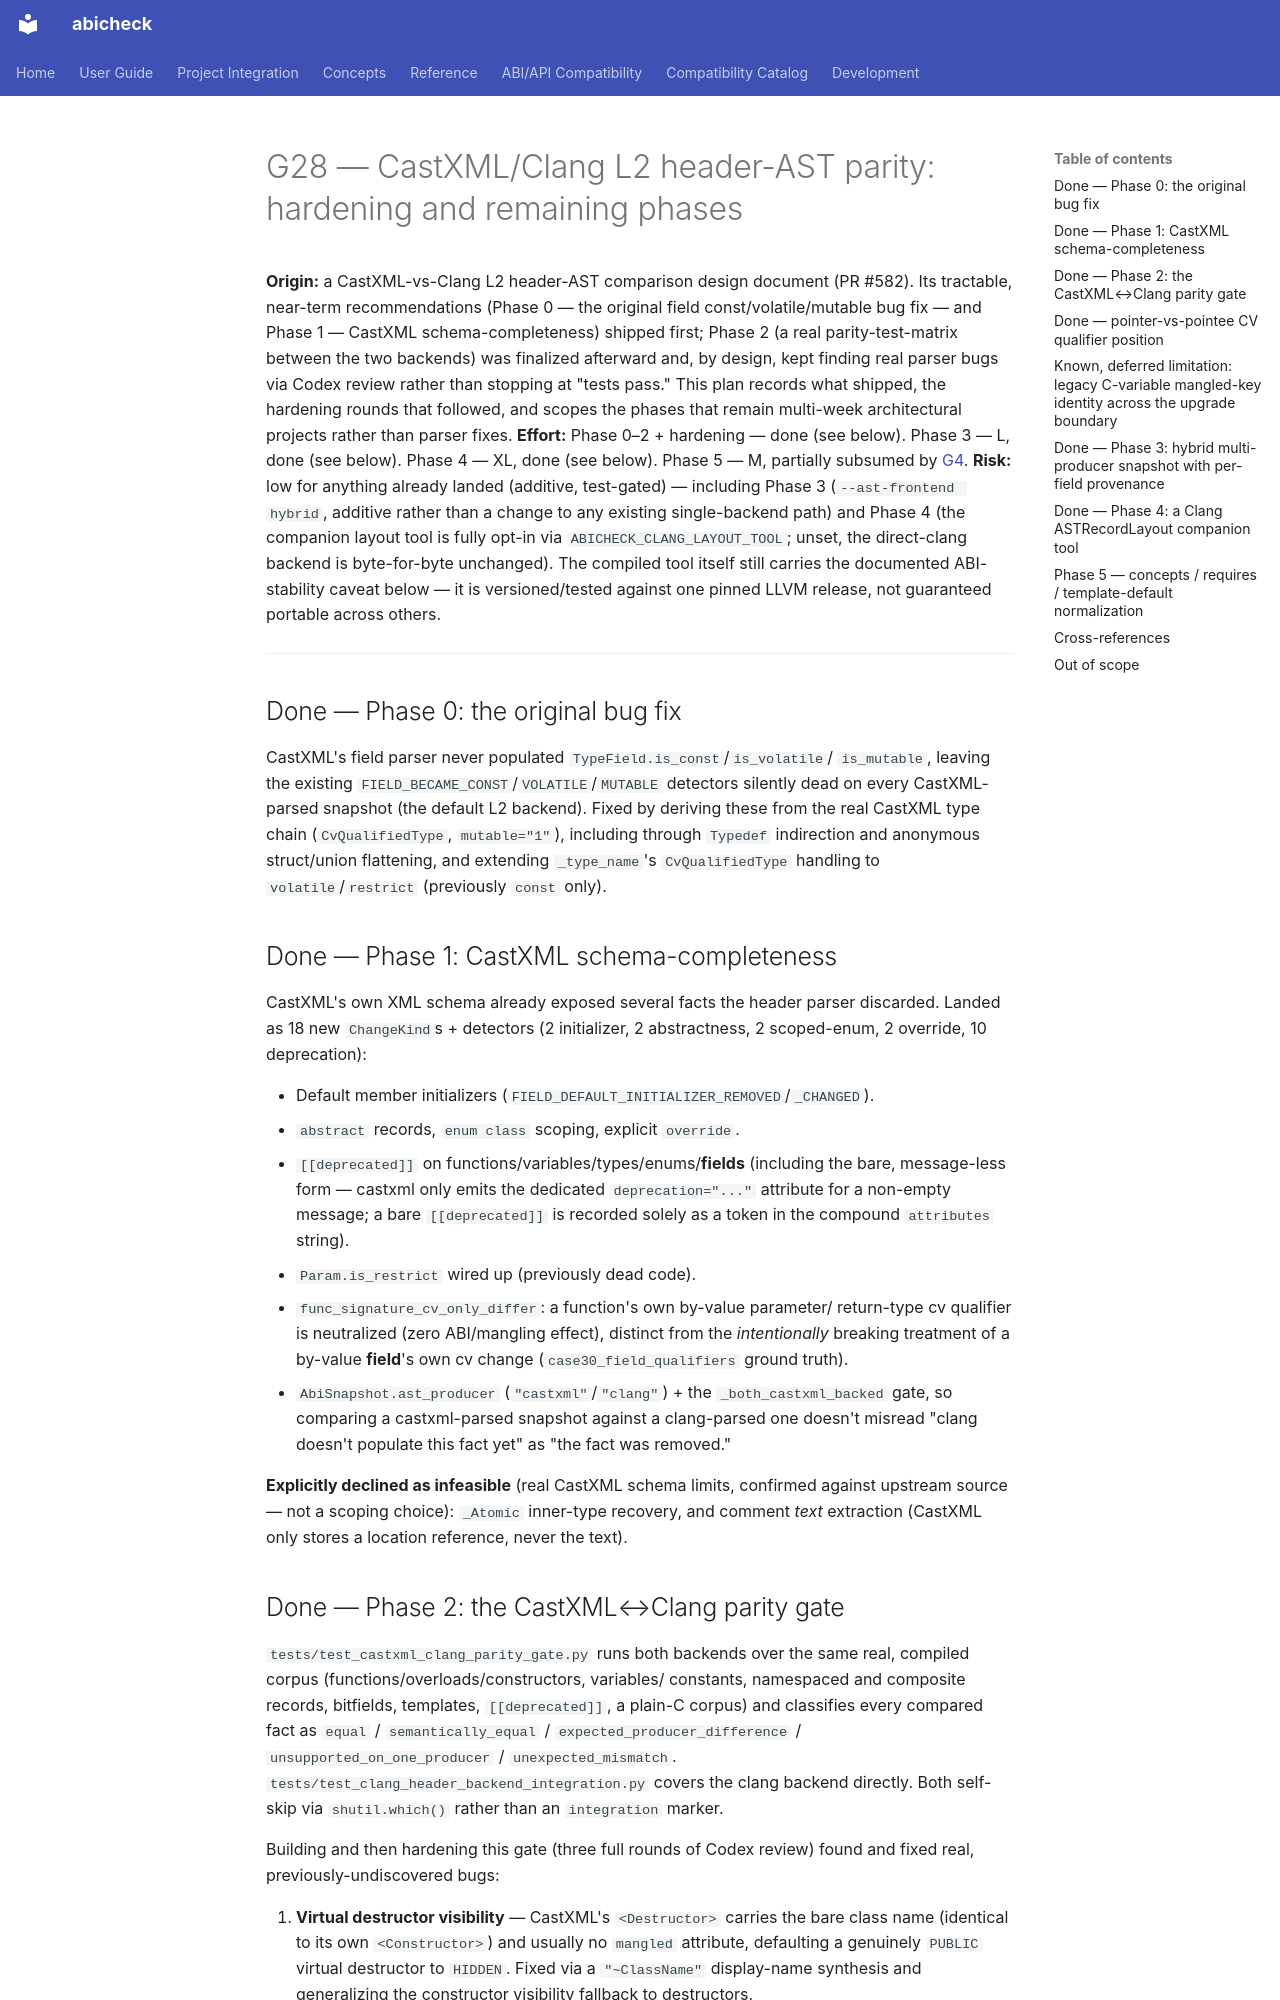

repository: abicheck/abicheck · page: contribute/plans/g28-castxml-clang-l2-parity-hardening/index.html · generator: mkdocs

# G28 — CastXML/Clang L2 header-AST parity: hardening and remaining phases

**Origin:** a CastXML-vs-Clang L2 header-AST comparison design document
(PR #582). Its tractable, near-term recommendations (Phase 0 — the original
field const/volatile/mutable bug fix — and Phase 1 — CastXML
schema-completeness) shipped first; Phase 2 (a real parity-test-matrix
between the two backends) was finalized afterward and, by design, kept
finding real parser bugs via Codex review rather than stopping at "tests
pass." This plan records what shipped, the hardening rounds that followed,
and scopes the phases that remain multi-week architectural projects rather
than parser fixes.
**Effort:** Phase 0–2 + hardening — done (see below). Phase 3 — L, done (see
below). Phase 4 — XL, done (see below). Phase 5 — M, partially subsumed by
[G4](g4-header-ast-extractor.md).
**Risk:** low for anything already landed (additive, test-gated) — including
Phase 3 (`--ast-frontend hybrid`, additive rather than a change to any
existing single-backend path) and Phase 4 (the companion layout tool is
fully opt-in via `ABICHECK_CLANG_LAYOUT_TOOL`; unset, the direct-clang
backend is byte-for-byte unchanged). The compiled tool itself still carries
the documented ABI-stability caveat below — it is versioned/tested against
one pinned LLVM release, not guaranteed portable across others.

---

## Done — Phase 0: the original bug fix

CastXML's field parser never populated `TypeField.is_const`/`is_volatile`/
`is_mutable`, leaving the existing `FIELD_BECAME_CONST`/`VOLATILE`/`MUTABLE`
detectors silently dead on every CastXML-parsed snapshot (the default L2
backend). Fixed by deriving these from the real CastXML type chain
(`CvQualifiedType`, `mutable="1"`), including through `Typedef` indirection
and anonymous struct/union flattening, and extending `_type_name`'s
`CvQualifiedType` handling to `volatile`/`restrict` (previously `const`
only).

## Done — Phase 1: CastXML schema-completeness

CastXML's own XML schema already exposed several facts the header parser
discarded. Landed as 18 new `ChangeKind`s + detectors (2 initializer, 2
abstractness, 2 scoped-enum, 2 override, 10 deprecation):

- Default member initializers (`FIELD_DEFAULT_INITIALIZER_REMOVED`/`_CHANGED`).
- `abstract` records, `enum class` scoping, explicit `override`.
- `[[deprecated]]` on functions/variables/types/enums/**fields** (including
  the bare, message-less form — castxml only emits the dedicated
  `deprecation="..."` attribute for a non-empty message; a bare
  `[[deprecated]]` is recorded solely as a token in the compound
  `attributes` string).
- `Param.is_restrict` wired up (previously dead code).
- `func_signature_cv_only_differ`: a function's own by-value parameter/
  return-type cv qualifier is neutralized (zero ABI/mangling effect),
  distinct from the *intentionally* breaking treatment of a by-value
  **field**'s own cv change (`case30_field_qualifiers` ground truth).
- `AbiSnapshot.ast_producer` (`"castxml"`/`"clang"`) + the `_both_castxml_backed`
  gate, so comparing a castxml-parsed snapshot against a clang-parsed one
  doesn't misread "clang doesn't populate this fact yet" as "the fact was
  removed."

**Explicitly declined as infeasible** (real CastXML schema limits, confirmed
against upstream source — not a scoping choice): `_Atomic` inner-type
recovery, and comment *text* extraction (CastXML only stores a location
reference, never the text).
